Run: headless pygame with SDL's dummy video driver; simulated clock (each Clock.tick advances the game by its frame time, no real sleeping); random seed 0; keys injected as events and as key.get_pressed() state; no mouse input.
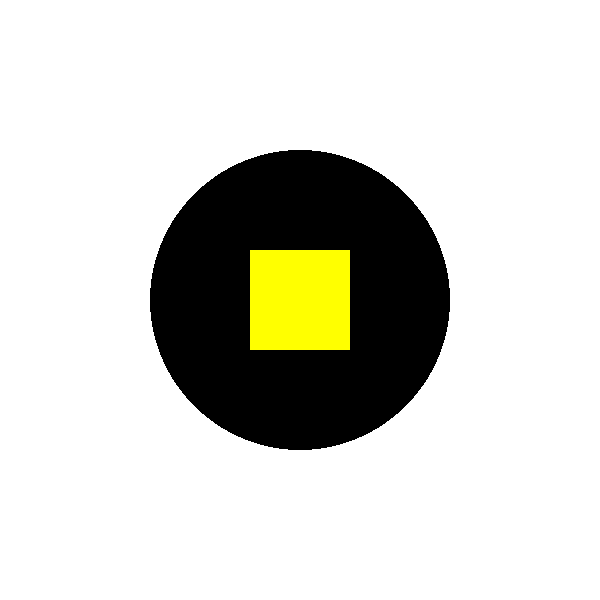
Frame 1 of 4 · flips 1–60 · no input
Frame 2 of 4 · flips 61–180 · tapped SPACE, RETURN · held RIGHT (→), D · screen unchanged from frame 1, image omitted
Frame 3 of 4 · flips 181–300 · held DOWN (↓), S · screen unchanged from frame 2, image omitted
Frame 4 of 4 · flips 301–420 · held LEFT (←), A, UP (↑), W · screen unchanged from frame 3, image omitted

The pygame program that drew these frames:

import pygame

pygame.init()
win = pygame.display.set_mode((600, 600))
pygame.display.set_caption("Koło z kwadratem")

# Deklarowanie kolorów
CZARNY = (0, 0, 0)
ZOLTY = (255, 255, 0)
BIALY = (255, 255, 255)

run = True
while run:
    for event in pygame.event.get():
        if event.type == pygame.QUIT:
            run = False

    # Wypełnienie tła
    win.fill(BIALY)

    # Rysowanie czarnego koła
    center = (300, 300)
    radius = 150
    pygame.draw.circle(win, CZARNY, center, radius)

    # Rysowanie żółtego kwadratu w środku koła
    square_size = 100
    square_x = center[0] - square_size // 2
    square_y = center[1] - square_size // 2
    pygame.draw.rect(win, ZOLTY, (square_x, square_y, square_size, square_size))

    pygame.display.update()

pygame.quit()
